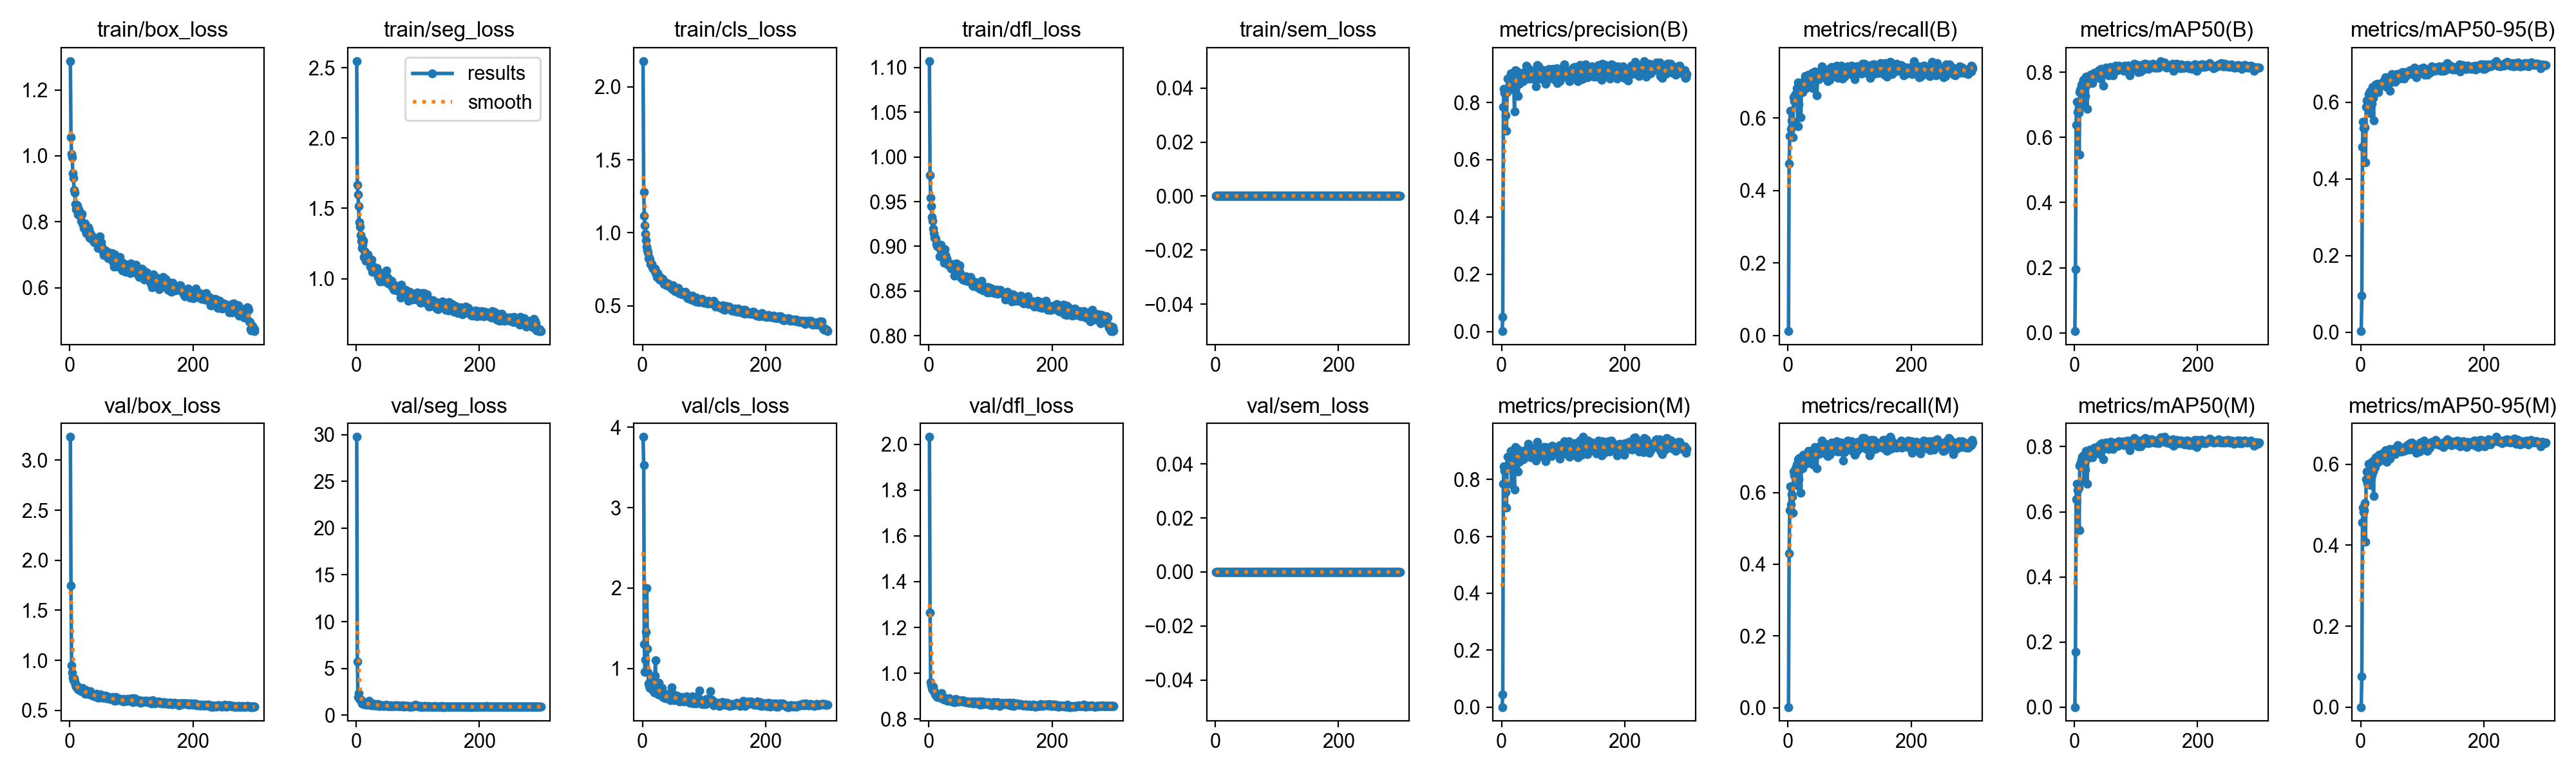

The data file committed next to this chart (first rows):
epoch, time, train/box_loss, train/seg_loss, train/cls_loss, train/dfl_loss, train/sem_loss, metrics/precision(B), metrics/recall(B), metrics/mAP50(B), metrics/mAP50-95(B), metrics/precision(M), metrics/recall(M), metrics/mAP50(M), metrics/mAP50-95(M), val/box_loss, val/seg_loss, val/cls_loss, val/dfl_loss, val/sem_loss, lr/pg0, lr/pg1, lr/pg2
1, 13.09, 1.288, 2.548, 2.176, 1.107, 0, 0.001, 0.01144, 0.00501, 0.0025, 0.00017, 0.00191, 0, 0, 3.231, 29.75, 3.88, 2.032, 0, 0.0003256, 0.0003256, 0.06777
2, 23.45, 1.056, 1.665, 1.282, 0.9794, 0, 0.04966, 0.4738, 0.1944, 0.09586, 0.04516, 0.4309, 0.1685, 0.07547, 1.75, 5.736, 3.529, 1.266, 0, 0.0006567, 0.0006567, 0.03477
3, 34.25, 1.006, 1.599, 1.117, 0.9542, 0, 0.7856, 0.5501, 0.6377, 0.4833, 0.7856, 0.5501, 0.6378, 0.4565, 0.9502, 1.974, 1.299, 0.9602, 0, 0.0009857, 0.0009857, 0.001761
4, 44.62, 0.9953, 1.514, 1.05, 0.945, 0, 0.8485, 0.6192, 0.7103, 0.5482, 0.8464, 0.6168, 0.6865, 0.4936, 0.8764, 2.332, 0.9598, 0.9476, 0, 0.0009901, 0.0009901, 0.0009901
5, 55.48, 0.9472, 1.402, 0.9935, 0.9328, 0, 0.8351, 0.5698, 0.6771, 0.5318, 0.8309, 0.5669, 0.667, 0.4825, 0.8265, 1.764, 1.109, 0.9371, 0, 0.0009868, 0.0009868, 0.0009868
6, 65.65, 0.9338, 1.371, 0.9476, 0.9285, 0, 0.8295, 0.5936, 0.6802, 0.538, 0.8352, 0.5958, 0.6792, 0.486, 0.801, 1.654, 1.457, 0.9275, 0, 0.0009835, 0.0009835, 0.0009835
7, 75.81, 0.8967, 1.31, 0.905, 0.9196, 0, 0.7559, 0.5891, 0.6759, 0.5342, 0.7559, 0.5891, 0.6736, 0.5048, 0.8201, 1.653, 2, 0.94, 0, 0.0009802, 0.0009802, 0.0009802
8, 85.76, 0.8891, 1.268, 0.8839, 0.9147, 0, 0.702, 0.5472, 0.5471, 0.4426, 0.7, 0.5443, 0.5427, 0.4086, 0.7862, 1.57, 1.242, 0.9242, 0, 0.0009769, 0.0009769, 0.0009769
9, 95.71, 0.8541, 1.218, 0.8654, 0.9096, 0, 0.8369, 0.6568, 0.7385, 0.5873, 0.8381, 0.6578, 0.7423, 0.5633, 0.7552, 1.281, 0.9514, 0.919, 0, 0.0009736, 0.0009736, 0.0009736
10, 106.4, 0.8385, 1.239, 0.8258, 0.9096, 0, 0.8827, 0.6473, 0.7468, 0.6037, 0.8802, 0.6482, 0.7469, 0.5817, 0.7396, 1.281, 0.815, 0.9068, 0, 0.0009703, 0.0009703, 0.0009703
11, 116.6, 0.8506, 1.277, 0.8295, 0.908, 0, 0.8426, 0.6625, 0.7463, 0.604, 0.8397, 0.6597, 0.7417, 0.554, 0.75, 1.401, 0.7763, 0.904, 0, 0.000967, 0.000967, 0.000967
12, 127, 0.85, 1.266, 0.8188, 0.9024, 0, 0.8556, 0.6663, 0.7606, 0.6086, 0.8568, 0.6673, 0.7595, 0.5773, 0.7264, 1.196, 0.7537, 0.9095, 0, 0.0009637, 0.0009637, 0.0009637
13, 137.3, 0.8222, 1.153, 0.7872, 0.9004, 0, 0.8874, 0.6535, 0.7645, 0.6205, 0.871, 0.6702, 0.7691, 0.6012, 0.7147, 1.189, 0.8537, 0.8957, 0, 0.0009604, 0.0009604, 0.0009604
14, 147.7, 0.8386, 1.195, 0.7901, 0.902, 0, 0.8762, 0.6814, 0.761, 0.6109, 0.8725, 0.6785, 0.7539, 0.5672, 0.7243, 1.271, 0.7975, 0.9008, 0, 0.0009571, 0.0009571, 0.0009571
15, 157.6, 0.8314, 1.184, 0.7853, 0.8995, 0, 0.901, 0.6682, 0.7768, 0.6277, 0.9008, 0.6664, 0.7724, 0.5949, 0.7084, 1.352, 0.757, 0.8975, 0, 0.0009538, 0.0009538, 0.0009538
16, 167.7, 0.8254, 1.127, 0.7661, 0.9013, 0, 0.874, 0.5777, 0.697, 0.5712, 0.7823, 0.6196, 0.6968, 0.549, 0.725, 1.229, 0.8741, 0.8999, 0, 0.0009505, 0.0009505, 0.0009505
17, 177.7, 0.8177, 1.143, 0.7553, 0.8991, 0, 0.8472, 0.6979, 0.7733, 0.6238, 0.8468, 0.693, 0.769, 0.5952, 0.7016, 1.124, 0.7237, 0.8954, 0, 0.0009472, 0.0009472, 0.0009472
18, 187.3, 0.8021, 1.142, 0.7521, 0.8887, 0, 0.873, 0.6378, 0.7276, 0.5962, 0.873, 0.6378, 0.7296, 0.5726, 0.7053, 1.271, 0.8887, 0.8984, 0, 0.0009439, 0.0009439, 0.0009439
19, 197.1, 0.8207, 1.171, 0.7494, 0.8969, 0, 0.8899, 0.6931, 0.7862, 0.6389, 0.8953, 0.6968, 0.7863, 0.6076, 0.6899, 1.164, 0.6963, 0.895, 0, 0.0009406, 0.0009406, 0.0009406
20, 207, 0.8234, 1.133, 0.7535, 0.9014, 0, 0.855, 0.6799, 0.761, 0.6108, 0.8487, 0.6845, 0.7606, 0.5826, 0.7064, 1.227, 0.9084, 0.9015, 0, 0.0009373, 0.0009373, 0.0009373
21, 217.3, 0.794, 1.124, 0.7244, 0.8914, 0, 0.7679, 0.6015, 0.6869, 0.5516, 0.7643, 0.5998, 0.6859, 0.5217, 0.7276, 1.502, 1.101, 0.9128, 0, 0.000934, 0.000934, 0.000934
22, 227.5, 0.7956, 1.123, 0.7303, 0.8954, 0, 0.9132, 0.6821, 0.7766, 0.6285, 0.9145, 0.6831, 0.7746, 0.5927, 0.6981, 1.104, 0.7211, 0.8947, 0, 0.0009307, 0.0009307, 0.0009307
23, 237.7, 0.7808, 1.087, 0.6983, 0.8876, 0, 0.8943, 0.6873, 0.7783, 0.628, 0.8911, 0.6864, 0.7774, 0.6124, 0.6865, 1.099, 0.7208, 0.887, 0, 0.0009274, 0.0009274, 0.0009274
24, 248.2, 0.7942, 1.093, 0.7225, 0.8894, 0, 0.8867, 0.6711, 0.7686, 0.6249, 0.8964, 0.6683, 0.7709, 0.5939, 0.678, 1.093, 0.8116, 0.8905, 0, 0.0009241, 0.0009241, 0.0009241
25, 258.3, 0.7945, 1.136, 0.7088, 0.8819, 0, 0.9068, 0.6988, 0.7878, 0.647, 0.9033, 0.7045, 0.7905, 0.617, 0.667, 1.069, 0.6792, 0.8857, 0, 0.0009208, 0.0009208, 0.0009208
26, 268.3, 0.7737, 1.049, 0.7066, 0.8969, 0, 0.9074, 0.701, 0.7934, 0.6405, 0.9062, 0.6978, 0.7899, 0.6035, 0.7063, 1.228, 0.6852, 0.8907, 0, 0.0009175, 0.0009175, 0.0009175
27, 278.3, 0.7658, 1.051, 0.6936, 0.8903, 0, 0.8231, 0.6892, 0.7687, 0.6327, 0.8276, 0.693, 0.7751, 0.6107, 0.6796, 1.127, 0.8169, 0.8918, 0, 0.0009142, 0.0009142, 0.0009142
28, 288.5, 0.7836, 1.084, 0.6812, 0.8817, 0, 0.8826, 0.7159, 0.7935, 0.6489, 0.881, 0.7057, 0.786, 0.6119, 0.6652, 1.124, 0.6724, 0.8862, 0, 0.0009109, 0.0009109, 0.0009109
29, 298.3, 0.7765, 1.052, 0.6822, 0.8865, 0, 0.8648, 0.6828, 0.7676, 0.6259, 0.8611, 0.6799, 0.7663, 0.6058, 0.6853, 1.025, 0.7255, 0.8881, 0, 0.0009076, 0.0009076, 0.0009076
30, 308.5, 0.7821, 1.056, 0.6948, 0.8831, 0, 0.8802, 0.7083, 0.7902, 0.6417, 0.8931, 0.7035, 0.7896, 0.6232, 0.6669, 1.083, 0.6702, 0.8784, 0, 0.0009043, 0.0009043, 0.0009043
31, 318.8, 0.7773, 1.063, 0.6802, 0.8795, 0, 0.894, 0.7073, 0.7961, 0.6391, 0.894, 0.7073, 0.7922, 0.6151, 0.6808, 1.193, 0.6656, 0.8887, 0, 0.000901, 0.000901, 0.000901
32, 329.1, 0.7511, 1.042, 0.6734, 0.8795, 0, 0.9011, 0.6997, 0.7905, 0.6465, 0.8987, 0.6978, 0.7863, 0.6115, 0.6714, 1.087, 0.7592, 0.8862, 0, 0.0008977, 0.0008977, 0.0008977
33, 338.9, 0.7662, 1.074, 0.6834, 0.8803, 0, 0.8867, 0.7188, 0.7991, 0.6466, 0.9008, 0.7159, 0.7967, 0.6151, 0.6895, 1.123, 0.6457, 0.892, 0, 0.0008944, 0.0008944, 0.0008944
34, 349, 0.7615, 1.072, 0.6711, 0.8786, 0, 0.8735, 0.7064, 0.7857, 0.6445, 0.8747, 0.7073, 0.7865, 0.6179, 0.6595, 1.043, 0.6576, 0.8836, 0, 0.0008911, 0.0008911, 0.0008911
35, 359, 0.7471, 1.05, 0.6499, 0.8803, 0, 0.8739, 0.7111, 0.7919, 0.6506, 0.8711, 0.7131, 0.7928, 0.6266, 0.6509, 1.048, 0.6547, 0.8786, 0, 0.0008878, 0.0008878, 0.0008878
36, 369.4, 0.7536, 1.011, 0.657, 0.8753, 0, 0.8895, 0.7062, 0.7888, 0.6462, 0.8742, 0.7131, 0.7866, 0.6104, 0.6631, 1.195, 0.6578, 0.8799, 0, 0.0008845, 0.0008845, 0.0008845
37, 379.3, 0.7535, 1.019, 0.655, 0.8802, 0, 0.9068, 0.7102, 0.7999, 0.6557, 0.8927, 0.7169, 0.7983, 0.6226, 0.6448, 0.992, 0.6299, 0.8767, 0, 0.0008812, 0.0008812, 0.0008812
38, 389.6, 0.7438, 0.9986, 0.6586, 0.8761, 0, 0.882, 0.7052, 0.7954, 0.649, 0.8855, 0.7081, 0.7912, 0.6188, 0.6527, 1.018, 0.6528, 0.8811, 0, 0.0008779, 0.0008779, 0.0008779
39, 400.1, 0.7373, 0.9809, 0.6397, 0.8787, 0, 0.892, 0.7247, 0.8016, 0.6549, 0.8891, 0.7169, 0.8007, 0.6253, 0.6601, 0.9987, 0.6441, 0.882, 0, 0.0008746, 0.0008746, 0.0008746
40, 410.3, 0.743, 1.024, 0.6501, 0.8781, 0, 0.9278, 0.7102, 0.806, 0.6646, 0.9053, 0.714, 0.8033, 0.6345, 0.6428, 1.064, 0.6382, 0.8744, 0, 0.0008713, 0.0008713, 0.0008713
41, 420.4, 0.738, 1.039, 0.6543, 0.878, 0, 0.9109, 0.6823, 0.786, 0.6557, 0.9075, 0.6787, 0.7839, 0.6229, 0.644, 1.023, 0.6726, 0.8806, 0, 0.000868, 0.000868, 0.000868
42, 430.7, 0.7471, 1.025, 0.6466, 0.8675, 0, 0.908, 0.6866, 0.7808, 0.6404, 0.9033, 0.6825, 0.7778, 0.6061, 0.654, 1.069, 0.6821, 0.8838, 0, 0.0008647, 0.0008647, 0.0008647
43, 441, 0.7406, 0.9988, 0.6353, 0.8742, 0, 0.919, 0.7073, 0.8097, 0.6625, 0.9248, 0.7031, 0.8083, 0.6339, 0.6462, 1.043, 0.6226, 0.8748, 0, 0.0008614, 0.0008614, 0.0008614
44, 451.1, 0.7499, 1.028, 0.6404, 0.8781, 0, 0.8835, 0.7274, 0.8064, 0.6541, 0.891, 0.7274, 0.8065, 0.6216, 0.6671, 1.014, 0.6249, 0.8868, 0, 0.0008581, 0.0008581, 0.0008581
45, 460.9, 0.7349, 1.013, 0.6345, 0.8809, 0, 0.9013, 0.7197, 0.8103, 0.6657, 0.9025, 0.7207, 0.8102, 0.6369, 0.6406, 0.9536, 0.6059, 0.8792, 0, 0.0008548, 0.0008548, 0.0008548
46, 471.1, 0.7199, 0.9814, 0.6207, 0.8749, 0, 0.8841, 0.7121, 0.797, 0.6575, 0.8873, 0.7133, 0.7988, 0.6282, 0.6296, 1.017, 0.6653, 0.8787, 0, 0.0008515, 0.0008515, 0.0008515
47, 481.2, 0.737, 1.038, 0.6386, 0.8769, 0, 0.8877, 0.6625, 0.7599, 0.6293, 0.8775, 0.6683, 0.762, 0.6137, 0.6551, 1.063, 0.765, 0.882, 0, 0.0008482, 0.0008482, 0.0008482
48, 491.2, 0.7262, 0.9778, 0.6159, 0.8727, 0, 0.908, 0.7083, 0.8016, 0.6647, 0.9092, 0.7093, 0.7996, 0.6386, 0.6294, 1.026, 0.635, 0.8778, 0, 0.0008449, 0.0008449, 0.0008449
49, 501.4, 0.7547, 1.055, 0.6317, 0.8766, 0, 0.8882, 0.7197, 0.7958, 0.6513, 0.8894, 0.7207, 0.7943, 0.6241, 0.6419, 1.104, 0.6496, 0.8773, 0, 0.0008416, 0.0008416, 0.0008416
50, 511.4, 0.739, 0.986, 0.6396, 0.879, 0, 0.9101, 0.7064, 0.8005, 0.6561, 0.9101, 0.7064, 0.7984, 0.6243, 0.6591, 1.007, 0.6362, 0.8786, 0, 0.0008383, 0.0008383, 0.0008383
51, 521.6, 0.7386, 1.007, 0.6271, 0.8699, 0, 0.9065, 0.7274, 0.8152, 0.6726, 0.9075, 0.7283, 0.8133, 0.6324, 0.6393, 0.9867, 0.6734, 0.8805, 0, 0.000835, 0.000835, 0.000835
52, 531.8, 0.7248, 0.9674, 0.6253, 0.8647, 0, 0.8953, 0.7254, 0.8077, 0.6671, 0.897, 0.7236, 0.8069, 0.6352, 0.6355, 0.9655, 0.6005, 0.8798, 0, 0.0008317, 0.0008317, 0.0008317
53, 541.9, 0.717, 0.9671, 0.6021, 0.8667, 0, 0.9052, 0.7159, 0.8066, 0.6678, 0.909, 0.7188, 0.8083, 0.6387, 0.628, 0.9579, 0.6181, 0.8801, 0, 0.0008284, 0.0008284, 0.0008284
54, 551.7, 0.7095, 0.9686, 0.6067, 0.8662, 0, 0.9023, 0.7159, 0.8059, 0.666, 0.898, 0.7226, 0.8054, 0.6278, 0.6303, 0.998, 0.6166, 0.877, 0, 0.0008251, 0.0008251, 0.0008251
55, 561.3, 0.6999, 0.9654, 0.6083, 0.863, 0, 0.8792, 0.7417, 0.8132, 0.67, 0.8795, 0.7443, 0.813, 0.6368, 0.6368, 0.9614, 0.628, 0.8818, 0, 0.0008218, 0.0008218, 0.0008218
56, 571.4, 0.7118, 0.9643, 0.6023, 0.8668, 0, 0.8577, 0.7197, 0.7912, 0.6525, 0.867, 0.7216, 0.7936, 0.6262, 0.6375, 1.023, 0.6581, 0.8774, 0, 0.0008185, 0.0008185, 0.0008185
57, 581.1, 0.712, 0.949, 0.6035, 0.8619, 0, 0.8897, 0.7151, 0.7981, 0.6636, 0.8881, 0.7111, 0.7948, 0.6285, 0.6483, 0.9783, 0.6545, 0.8792, 0, 0.0008152, 0.0008152, 0.0008152
58, 591.2, 0.7127, 0.9848, 0.6221, 0.8647, 0, 0.9307, 0.7121, 0.8034, 0.6587, 0.9315, 0.7129, 0.8031, 0.634, 0.65, 1.005, 0.6296, 0.8762, 0, 0.0008119, 0.0008119, 0.0008119
59, 601.1, 0.6977, 0.9416, 0.5883, 0.8656, 0, 0.9051, 0.7264, 0.8158, 0.6739, 0.9098, 0.7311, 0.8144, 0.6402, 0.6238, 0.9937, 0.6001, 0.8749, 0, 0.0008086, 0.0008086, 0.0008086
60, 610.6, 0.7075, 0.9424, 0.5891, 0.8666, 0, 0.9259, 0.7169, 0.8152, 0.6716, 0.9018, 0.735, 0.8138, 0.6483, 0.6257, 1.002, 0.5865, 0.8738, 0, 0.0008053, 0.0008053, 0.0008053
... 240 more rows
